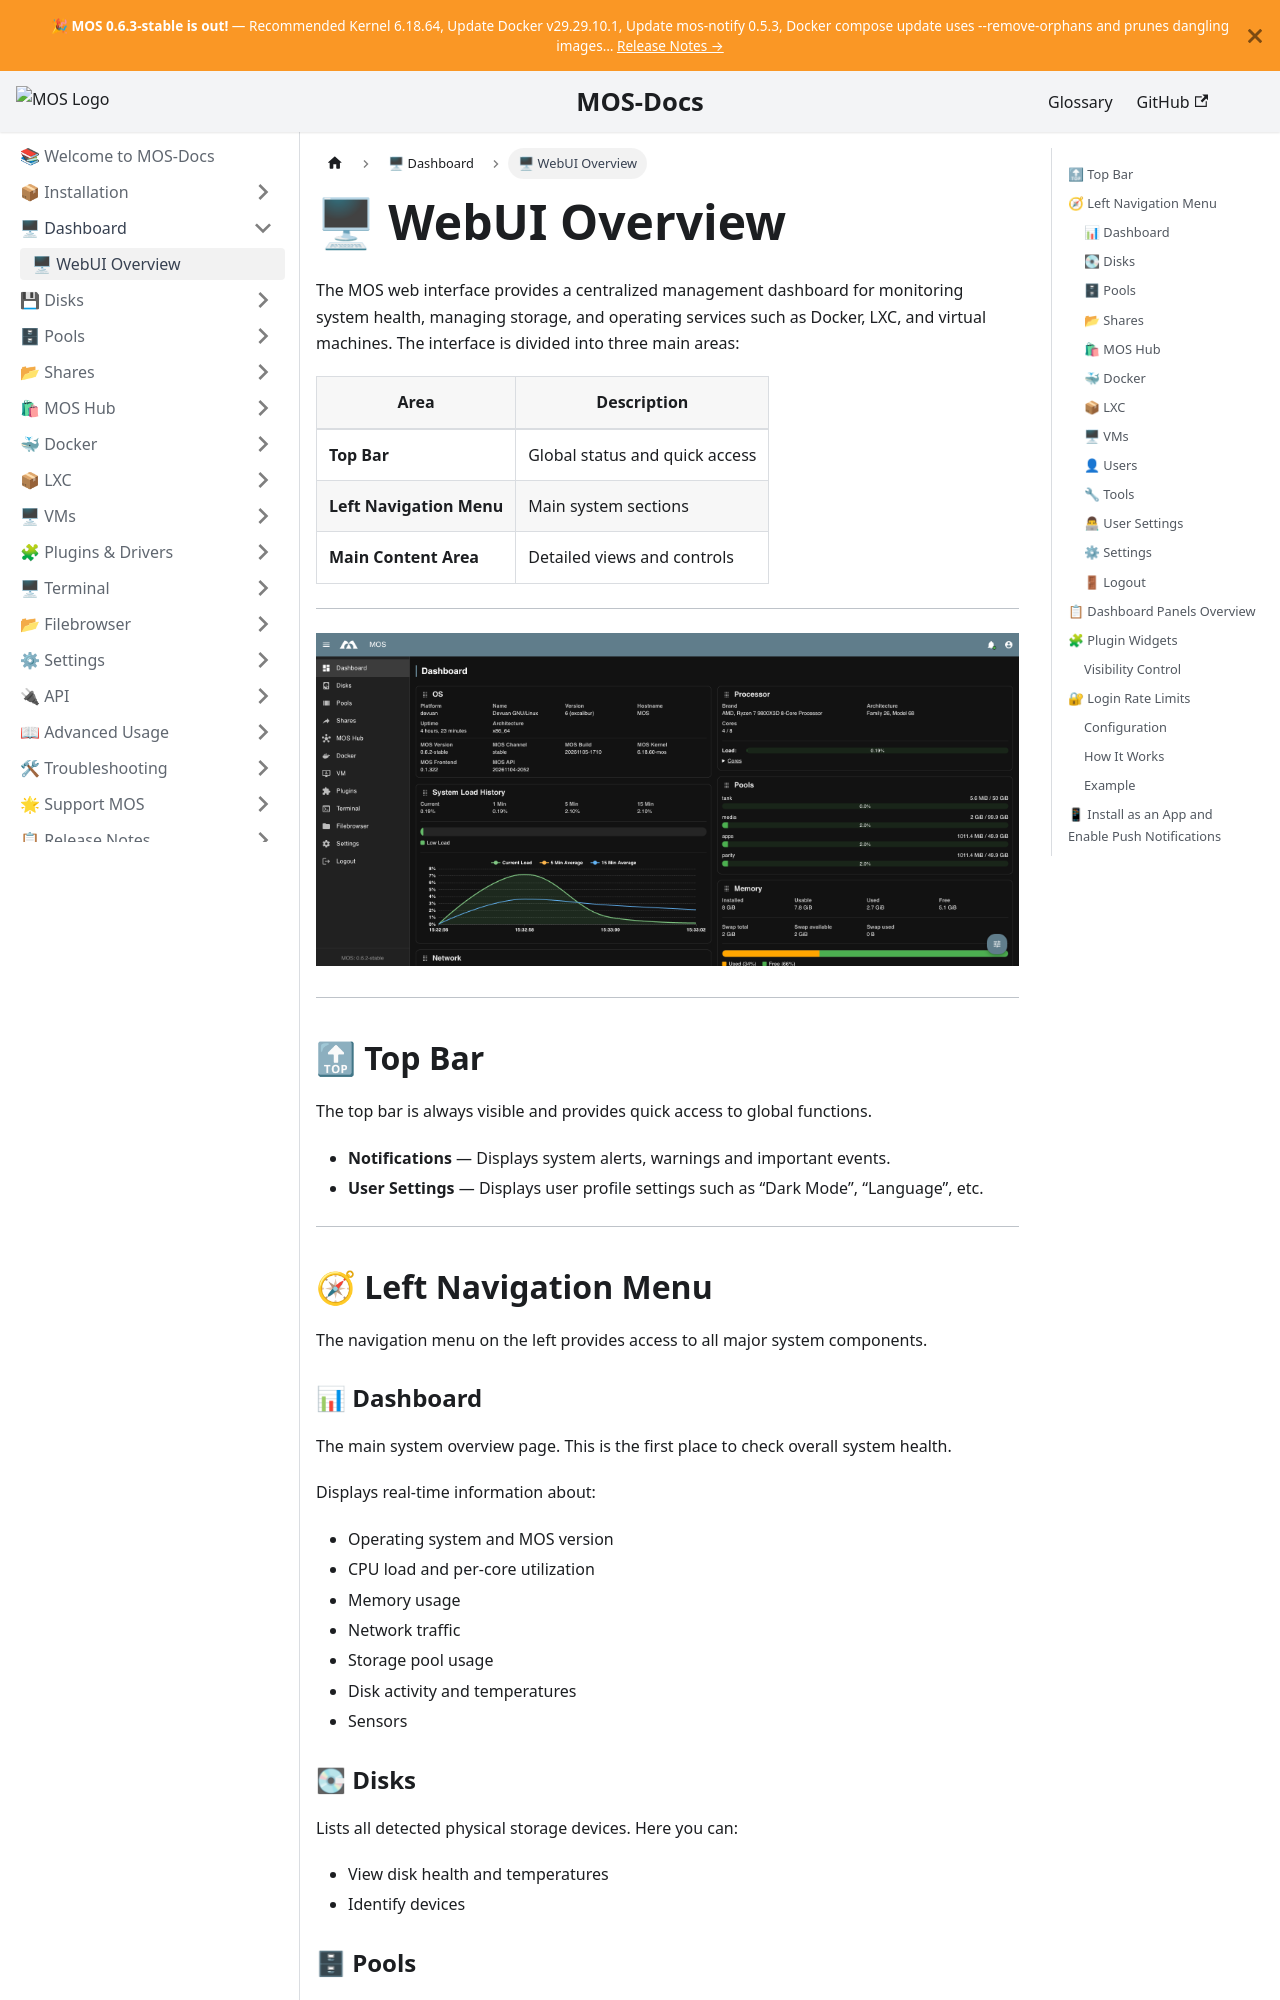

repository: mos-nas/mos-docs · page: docs/Dashboard/WebUI-Overview/index.html · generator: docusaurus

---
sidebar_label: 🖥 WebUI Overview
sidebar_position: 1
description: "Overview of the MOS web interface: dashboard, navigation menu, storage, virtualization, and system configuration panels explained."
---

# 🖥 WebUI Overview

The MOS web interface provides a centralized management dashboard for monitoring system health, managing storage, and operating services such as Docker, LXC, and virtual machines. The interface is divided into three main areas:

| Area | Description |
|---|---|
| **Top Bar** | Global status and quick access |
| **Left Navigation Menu** | Main system sections |
| **Main Content Area** | Detailed views and controls |

---

![WebUI Overview](/img/MOS_Dashboard.png)

---

## 🔝 Top Bar

The top bar is always visible and provides quick access to global functions.

- **Notifications** — Displays system alerts, warnings and important events.
- **User Settings** — Displays user profile settings such as “Dark Mode”, “Language”, etc.

---

## 🧭 Left Navigation Menu

The navigation menu on the left provides access to all major system components.

### 📊 Dashboard

The main system overview page. This is the first place to check overall system health.

Displays real-time information about:

- Operating system and MOS version
- CPU load and per-core utilization
- Memory usage
- Network traffic
- Storage pool usage
- Disk activity and temperatures
- Sensors

### 💽 Disks

Lists all detected physical storage devices. Here you can:

- View disk health and temperatures
- Identify devices

### 🗄 Pools

Used to create and manage storage pools. From this section you can:

- Create new pools
- Assign disks to pools
- Monitor pool usage and status

:::tip
Pools are the foundation for shares, containers and virtual machines.
:::
